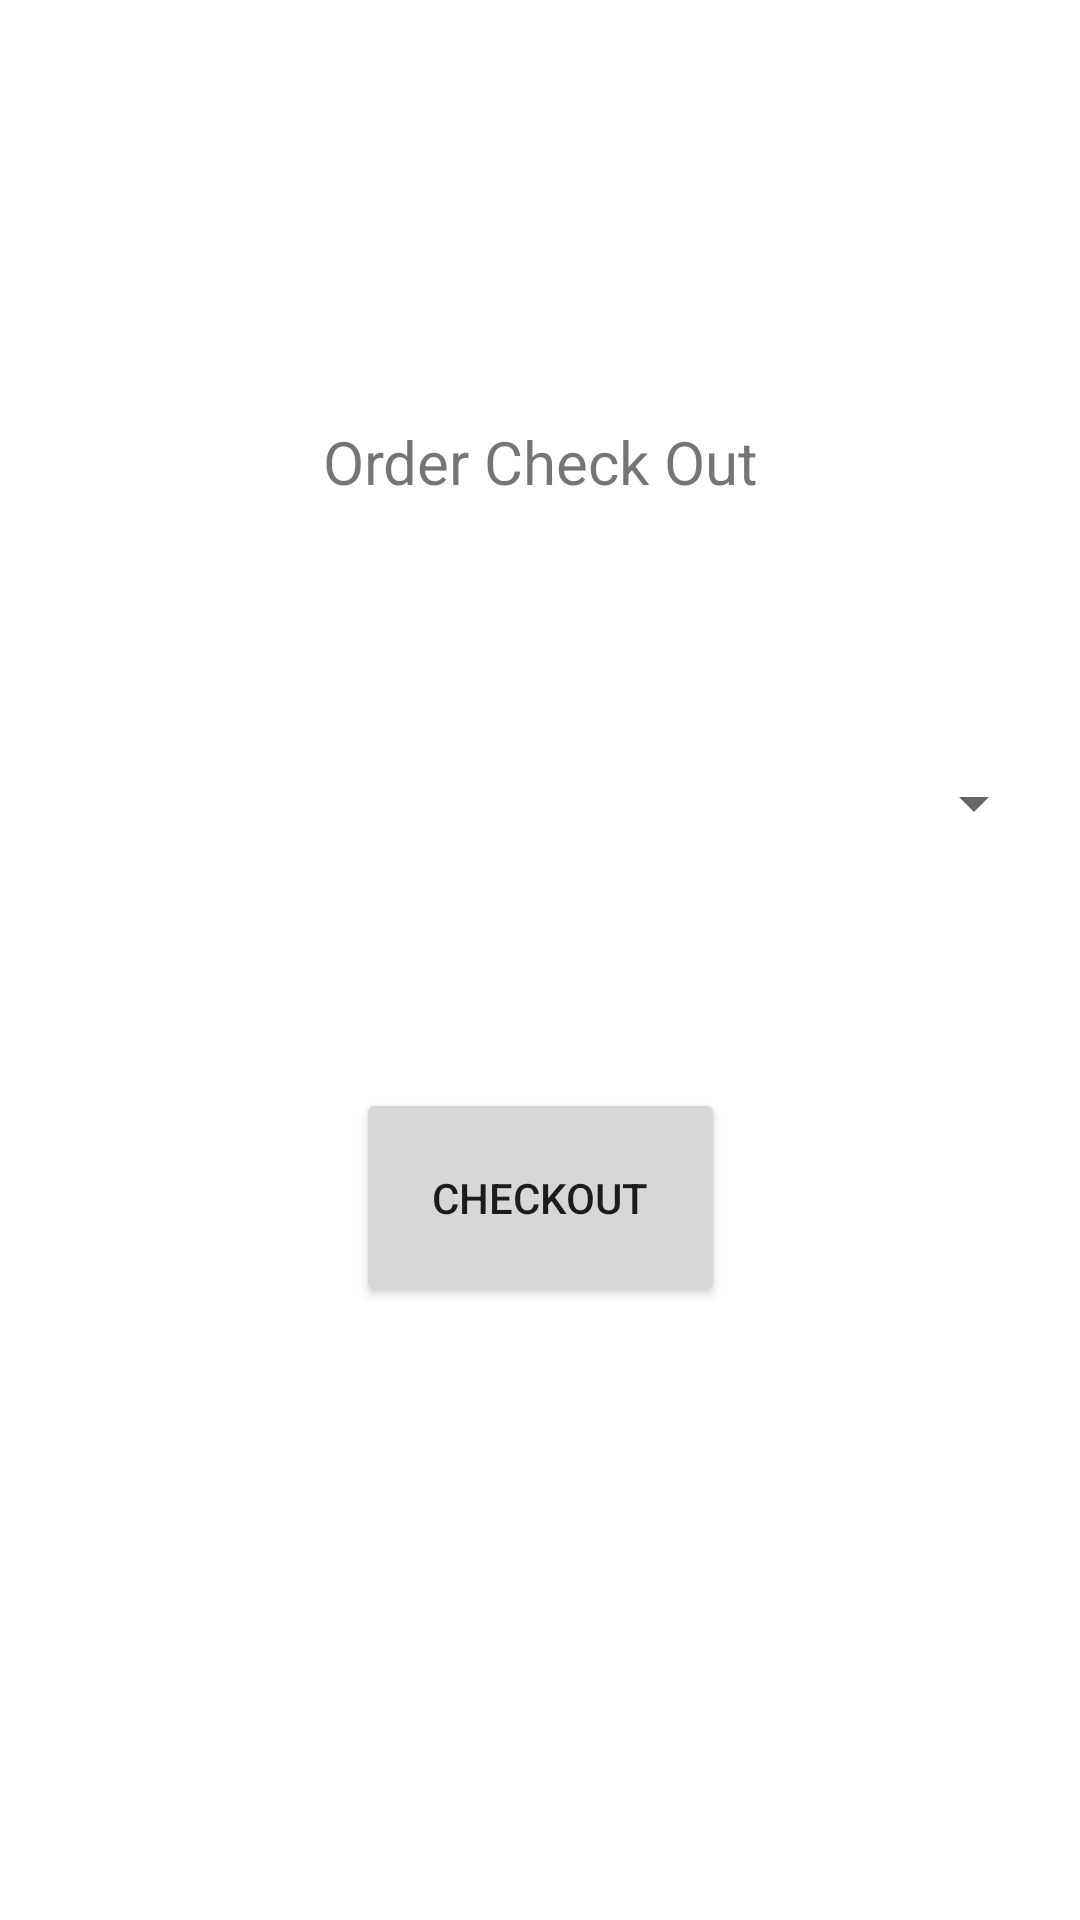

Here is an Android app screen rendered from its layout file. Give the layout XML and the strings, colors and styles it references.
<!-- AndroidManifest.xml: application theme AppTheme -->
<!-- res/layout/fragment_customer_checkout.xml -->
<?xml version="1.0" encoding="utf-8"?>
<androidx.constraintlayout.widget.ConstraintLayout xmlns:android="http://schemas.android.com/apk/res/android"
    xmlns:app="http://schemas.android.com/apk/res-auto"
    xmlns:tools="http://schemas.android.com/tools"
    android:layout_width="match_parent"
    android:layout_height="match_parent"
    tools:context=".ui.customer_checkout.CustomerCheckoutFragment">

    <TextView
        android:id="@+id/text_customerCheckout"
        android:layout_width="match_parent"
        android:layout_height="wrap_content"
        android:textAlignment="center"
        android:textSize="20sp"
        android:text="Order Check Out"
        app:layout_constraintBottom_toBottomOf="parent"
        app:layout_constraintEnd_toEndOf="parent"
        app:layout_constraintHorizontal_bias="0.0"
        app:layout_constraintStart_toStartOf="parent"
        app:layout_constraintTop_toTopOf="parent"
        app:layout_constraintVertical_bias="0.229" />

    <Button
        android:id="@+id/btnCheckOutButton"
        android:layout_width="123dp"
        android:layout_height="73dp"
        android:layout_marginTop="56dp"
        android:text="Checkout"
        app:layout_constraintBottom_toBottomOf="parent"
        app:layout_constraintEnd_toEndOf="parent"
        app:layout_constraintStart_toStartOf="parent"
        app:layout_constraintTop_toBottomOf="@+id/text_customerCheckout"
        app:layout_constraintVertical_bias="0.405" />

    <androidx.appcompat.widget.AppCompatSpinner
        android:id="@+id/spinnerTableDropDown"
        android:layout_width="337dp"
        android:layout_height="44dp"
        app:layout_constraintBottom_toTopOf="@+id/btnCheckOutButton"
        app:layout_constraintEnd_toEndOf="parent"
        app:layout_constraintStart_toStartOf="parent"
        app:layout_constraintTop_toBottomOf="@+id/text_customerCheckout"
        app:layout_constraintVertical_bias="0.518" />


</androidx.constraintlayout.widget.ConstraintLayout>
<!-- resources referenced by this layout -->
<resources>

</resources>
